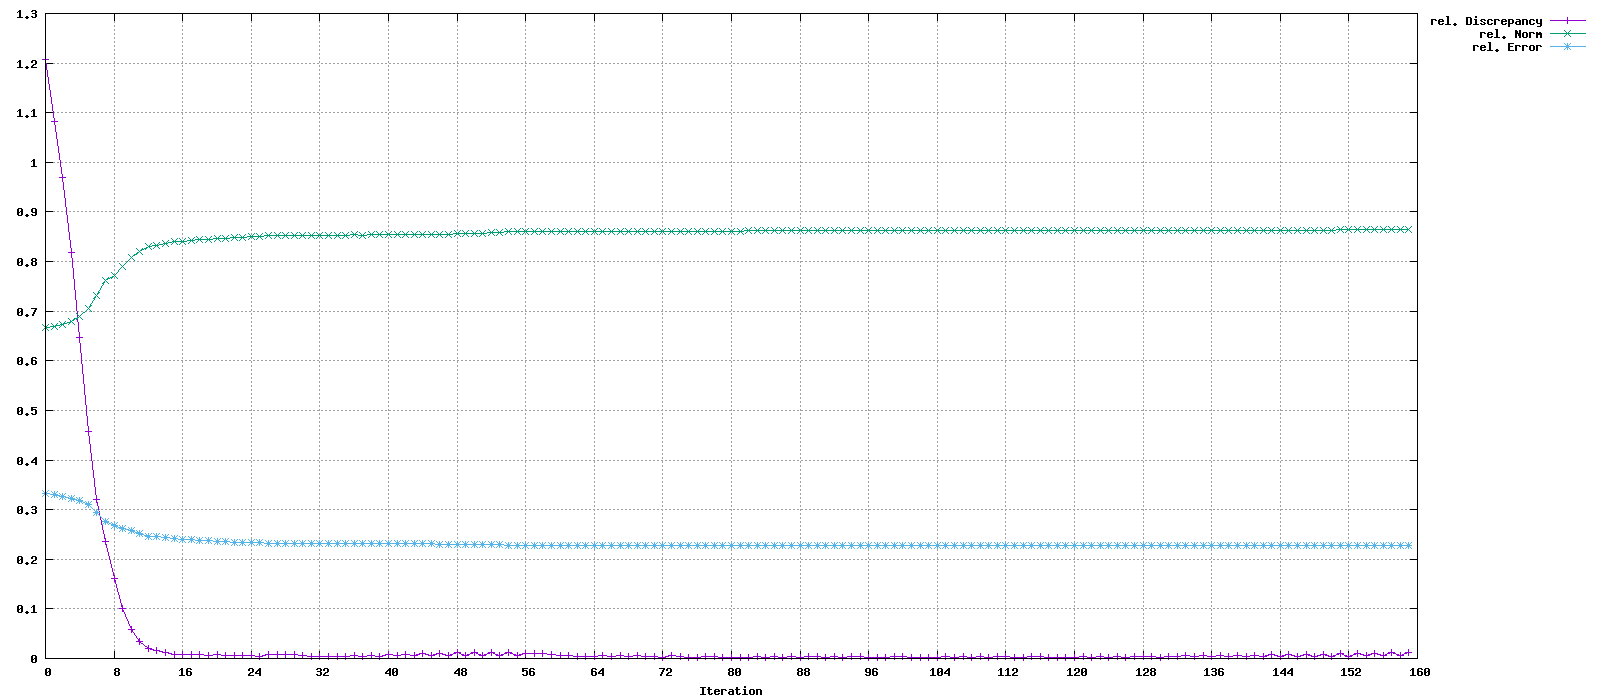

The table this chart was drawn from, first rows:
Iteration, rel. Discrepancy, rel. Norm, rel. Error
0, 1.207, 0.6667, 0.3333
1, 1.082, 0.6701, 0.3302
2, 0.9695, 0.6739, 0.3272
3, 0.8188, 0.6801, 0.3231
4, 0.6467, 0.6895, 0.3179
5, 0.4583, 0.706, 0.3104
6, 0.3202, 0.7322, 0.2945
7, 0.2354, 0.7612, 0.2756
8, 0.1613, 0.7729, 0.269
9, 0.1008, 0.7894, 0.2628
10, 0.0585, 0.8085, 0.2574
11, 0.03336, 0.8202, 0.2511
12, 0.02099, 0.8305, 0.2464
13, 0.01624, 0.8318, 0.2457
14, 0.01193, 0.836, 0.2433
15, 0.008933, 0.8398, 0.2411
16, 0.008249, 0.8409, 0.2402
17, 0.007674, 0.8425, 0.2392
18, 0.007656, 0.8446, 0.2376
19, 0.00656, 0.8445, 0.2376
20, 0.007372, 0.8472, 0.2357
21, 0.005835, 0.8471, 0.2357
22, 0.007054, 0.8494, 0.2342
23, 0.005178, 0.8494, 0.2342
24, 0.006854, 0.8511, 0.233
25, 0.004752, 0.851, 0.233
26, 0.009058, 0.8533, 0.2318
27, 0.008631, 0.8534, 0.2318
28, 0.007936, 0.8533, 0.2318
29, 0.007064, 0.8533, 0.2318
30, 0.006065, 0.8533, 0.2318
31, 0.005032, 0.8533, 0.2318
32, 0.004313, 0.8533, 0.2318
33, 0.004138, 0.8533, 0.2318
34, 0.004778, 0.8534, 0.2317
35, 0.004005, 0.8534, 0.2317
36, 0.005359, 0.8536, 0.2317
37, 0.004186, 0.8536, 0.2316
38, 0.00648, 0.8538, 0.2315
39, 0.004684, 0.8538, 0.2315
40, 0.007845, 0.8542, 0.2313
41, 0.005297, 0.8541, 0.2313
42, 0.009064, 0.8545, 0.2311
43, 0.005732, 0.8544, 0.2311
44, 0.01023, 0.855, 0.2308
45, 0.006082, 0.8549, 0.2308
46, 0.01021, 0.8554, 0.2306
47, 0.005786, 0.8553, 0.2306
48, 0.01154, 0.8562, 0.2302
49, 0.006188, 0.8561, 0.2302
50, 0.01232, 0.8573, 0.2297
51, 0.006283, 0.8572, 0.2297
52, 0.01255, 0.8588, 0.2289
53, 0.006369, 0.8587, 0.2289
54, 0.01115, 0.8603, 0.2281
55, 0.006475, 0.8603, 0.2281
56, 0.01092, 0.8614, 0.2276
57, 0.01026, 0.8614, 0.2276
58, 0.009307, 0.8614, 0.2276
59, 0.008179, 0.8613, 0.2276
... 100 more rows
